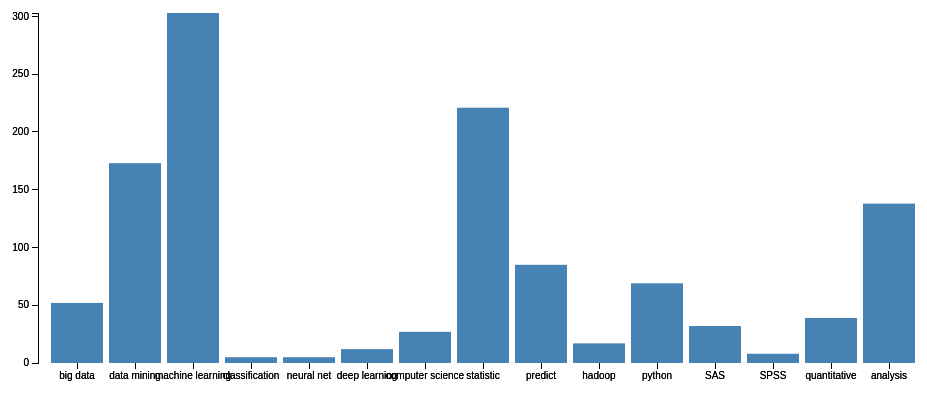
D3 v3 page, settled after 360 driven frames (6 s of simulated time); the page loaded 1 data file(s).



var margin = {top: 20, right: 30, bottom: 30, left: 40},
    width = 960 - margin.left - margin.right,
    height = 400 - margin.top - margin.bottom;

var x = d3.scale.ordinal()
    .rangeRoundBands([0, width], .1);
	
var y = d3.scale.linear()
    .range([height, 0])
	
var xAxis = d3.svg.axis()
    .scale(x)
    .orient("bottom");

var yAxis = d3.svg.axis()
    .scale(y)
    .orient("left");

var chart = d3.select(".chart")
    .attr("width", width + margin.left + margin.right)
    .attr("height", height + margin.top + margin.bottom)
.append("g")
	.attr("transform", "translate(" + margin.left + "," + margin.top + ")");

d3.csv("keywordCounts.csv", type, function(error, data) {
	x.domain(data.map(function(d) { return d.keyword; }));
	y.domain([0, d3.max(data, function(d) { return d.count; })]);

	chart.append("g")
		.attr("class", "x axis")
		.attr("transform", "translate(0," + height + ")")
		.call(xAxis);

	chart.append("g")
		.attr("class", "y axis")
		.call(yAxis);	

	chart.append("g")
		.attr("class", "x axis")
		.attr("transform", "translate(0," + height + ")")
		.call(xAxis);

	chart.append("g")
		.attr("class", "y axis")
		.call(yAxis);

	chart.selectAll(".bar")
		.data(data)
	.enter().append("rect")
		.attr("class", "bar")
		.attr("x", function(d) { return x(d.keyword); })
		.attr("y", function(d) { return y(d.count); })
		.attr("height", function(d) { return height - y(d.count); })
		.attr("width", x.rangeBand());
});

function type(d) {
  d.count = +d.count; // coerce to number
  return d;
}



### data: keywordCounts.csv
keyword, count
big data, 52
data mining, 173
machine learning, 303
classification, 5
neural net, 5
deep learning, 12
computer science, 27
statistic, 221
predict, 85
hadoop, 17
python, 69
SAS, 32
SPSS, 8
quantitative, 39
analysis, 138